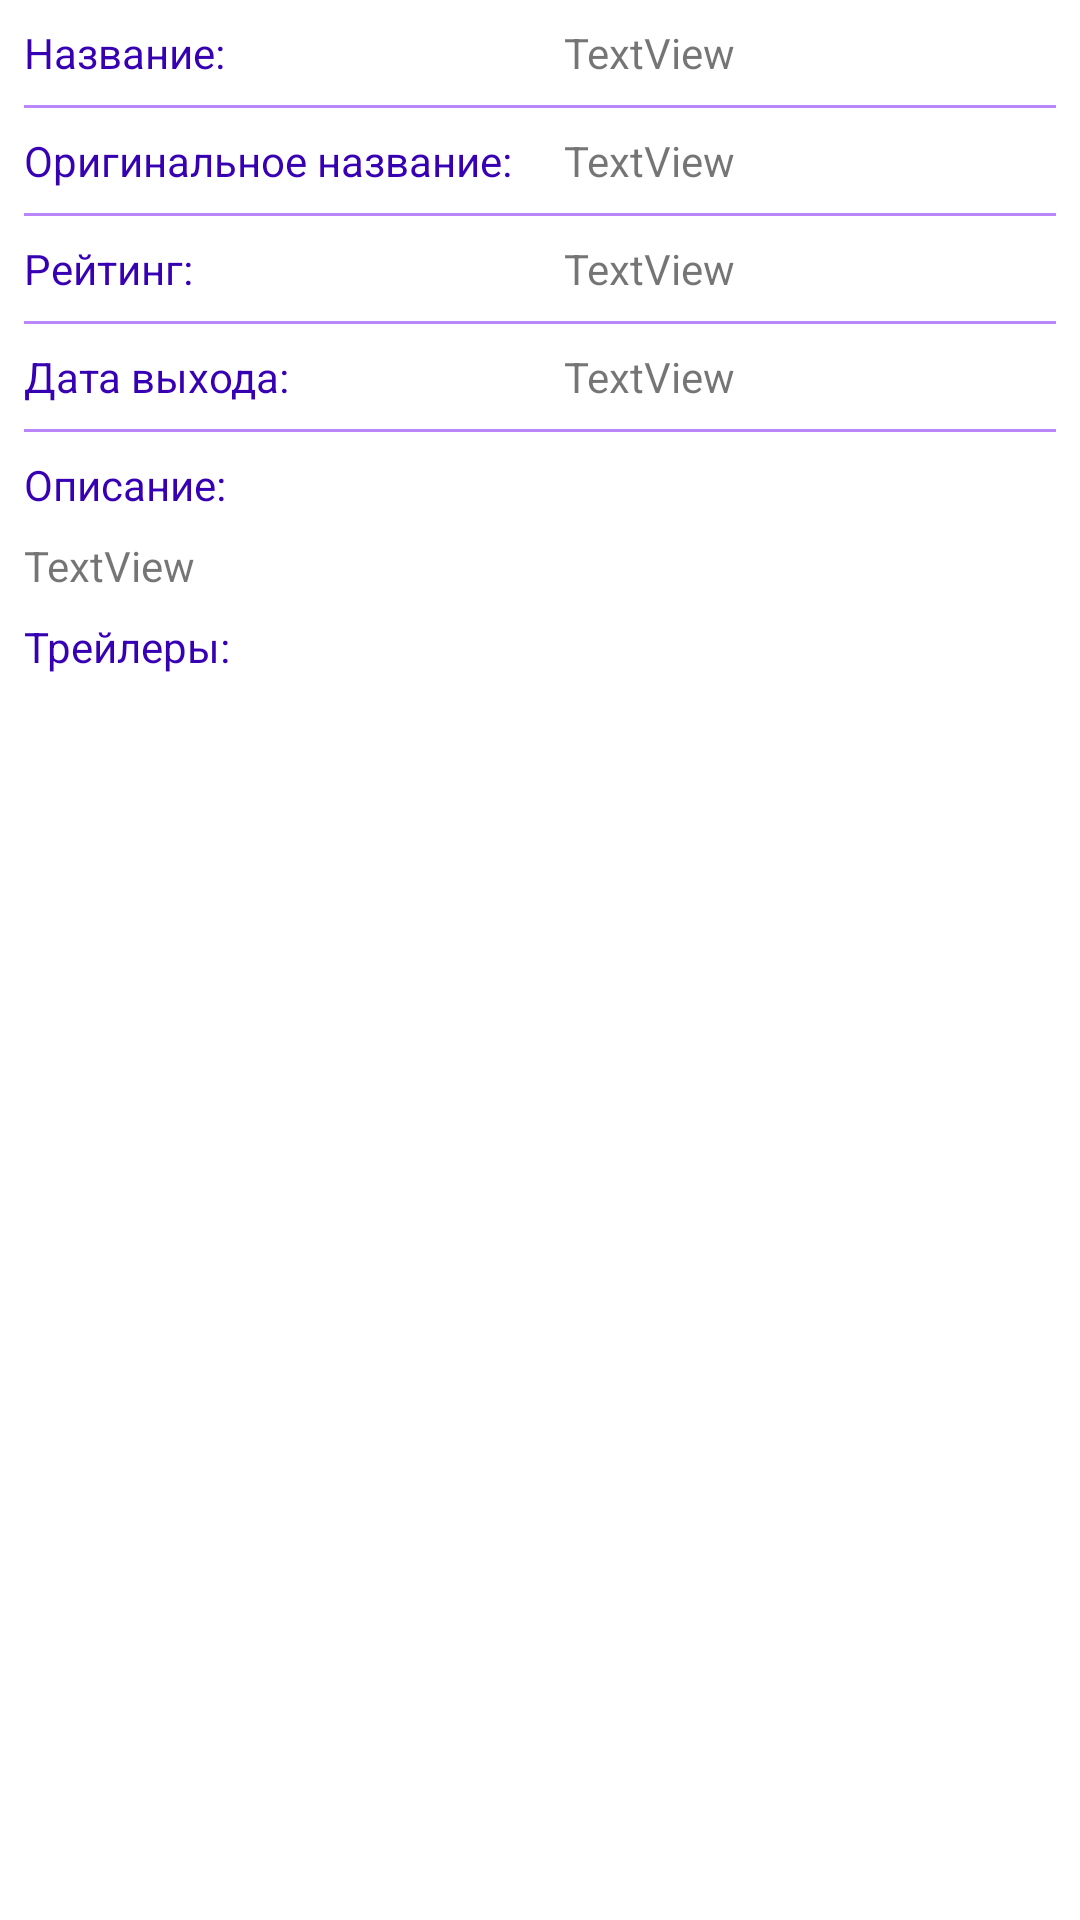

Here is an Android app screen rendered from its layout file. Give the layout XML and the strings, colors and styles it references.
<!-- AndroidManifest.xml: application theme Theme.RxMovies -->
<!-- res/layout/movie_info.xml -->
<?xml version="1.0" encoding="utf-8"?>
<androidx.constraintlayout.widget.ConstraintLayout xmlns:android="http://schemas.android.com/apk/res/android"
    android:layout_width="match_parent"
    android:layout_height="match_parent"
    xmlns:app="http://schemas.android.com/apk/res-auto">

    <androidx.constraintlayout.widget.Guideline
        android:id="@+id/guidelineCenter"
        android:layout_width="wrap_content"
        android:layout_height="wrap_content"
        android:orientation="vertical"
        app:layout_constraintGuide_percent="0.5" />

    <TextView
        android:id="@+id/textViewTitleLabel"
        android:layout_width="wrap_content"
        android:layout_height="wrap_content"
        android:layout_margin="8dp"
        android:textColor="@color/purple_700"
        android:textSize="14dp"
        android:text="@string/title_label"
        app:layout_constraintStart_toStartOf="parent"
        app:layout_constraintTop_toTopOf="parent" />

    <TextView
        android:id="@+id/textViewTitle"
        android:layout_width="wrap_content"
        android:layout_height="wrap_content"
        android:layout_margin="8dp"
        android:text="TextView"
        app:layout_constraintStart_toStartOf="@+id/guidelineCenter"
        app:layout_constraintTop_toTopOf="parent" />

    <TextView
        android:id="@+id/line1"
        android:layout_width="0dp"
        android:layout_height="1dp"
        android:layout_margin="8dp"
        android:background="@color/purple_200"
        app:layout_constraintEnd_toEndOf="parent"
        app:layout_constraintStart_toStartOf="parent"
        app:layout_constraintTop_toBottomOf="@id/textViewTitle" />

    <TextView
        android:id="@+id/textViewOriginalTitleLabel"
        android:layout_width="wrap_content"
        android:layout_height="wrap_content"
        android:layout_margin="8dp"
        android:textColor="@color/purple_700"
        android:textSize="14dp"
        android:text="@string/original_title_label"
        app:layout_constraintStart_toStartOf="parent"
        app:layout_constraintTop_toBottomOf="@+id/line1" />

    <TextView
        android:id="@+id/textViewOriginalTitle"
        android:layout_width="wrap_content"
        android:layout_height="wrap_content"
        android:layout_margin="8dp"
        android:text="TextView"
        app:layout_constraintStart_toStartOf="@+id/guidelineCenter"
        app:layout_constraintTop_toBottomOf="@+id/line1" />

    <TextView
        android:id="@+id/line2"
        android:layout_width="0dp"
        android:layout_height="1dp"
        android:layout_margin="8dp"
        android:background="@color/purple_200"
        app:layout_constraintStart_toStartOf="parent"
        app:layout_constraintEnd_toEndOf="parent"
        app:layout_constraintTop_toBottomOf="@id/textViewOriginalTitle"/>

    <TextView
        android:id="@+id/textViewRatingLabel"
        android:layout_width="wrap_content"
        android:layout_height="wrap_content"
        android:layout_margin="8dp"
        android:textColor="@color/purple_700"
        android:textSize="14dp"
        android:text="@string/rating_title"
        app:layout_constraintStart_toStartOf="parent"
        app:layout_constraintTop_toBottomOf="@+id/line2" />

    <TextView
        android:id="@+id/textViewRating"
        android:layout_width="wrap_content"
        android:layout_height="wrap_content"
        android:layout_margin="8dp"
        android:text="TextView"
        app:layout_constraintStart_toStartOf="@+id/guidelineCenter"
        app:layout_constraintTop_toBottomOf="@+id/line2" />

    <TextView
        android:id="@+id/line3"
        android:layout_width="0dp"
        android:layout_height="1dp"
        android:layout_margin="8dp"
        android:background="@color/purple_200"
        app:layout_constraintStart_toStartOf="parent"
        app:layout_constraintEnd_toEndOf="parent"
        app:layout_constraintTop_toBottomOf="@id/textViewRating"/>

    <TextView
        android:id="@+id/textViewReleaseDateLabel"
        android:layout_width="wrap_content"
        android:layout_height="wrap_content"
        android:layout_margin="8dp"
        android:textColor="@color/purple_700"
        android:textSize="14dp"
        android:text="@string/release_date_title"
        app:layout_constraintStart_toStartOf="parent"
        app:layout_constraintTop_toBottomOf="@+id/line3" />

    <TextView
        android:id="@+id/textViewReleaseDate"
        android:layout_width="wrap_content"
        android:layout_height="wrap_content"
        android:layout_margin="8dp"
        android:text="TextView"
        app:layout_constraintStart_toStartOf="@+id/guidelineCenter"
        app:layout_constraintTop_toBottomOf="@+id/line3" />

    <TextView
        android:id="@+id/line4"
        android:layout_width="0dp"
        android:layout_height="1dp"
        android:layout_margin="8dp"
        android:background="@color/purple_200"
        app:layout_constraintStart_toStartOf="parent"
        app:layout_constraintEnd_toEndOf="parent"
        app:layout_constraintTop_toBottomOf="@id/textViewReleaseDate"/>

    <TextView
        android:id="@+id/textViewDescriptionLabel"
        android:layout_width="wrap_content"
        android:layout_height="wrap_content"
        android:layout_margin="8dp"
        android:textColor="@color/purple_700"
        android:textSize="14dp"
        android:text="@string/description_label"
        app:layout_constraintStart_toStartOf="parent"
        app:layout_constraintTop_toBottomOf="@+id/line4" />

    <TextView
        android:id="@+id/textViewDescription"
        android:layout_width="wrap_content"
        android:layout_height="wrap_content"
        android:layout_margin="8dp"
        android:text="TextView"
        app:layout_constraintStart_toStartOf="parent"
        app:layout_constraintTop_toBottomOf="@+id/textViewDescriptionLabel" />

    <TextView
        android:id="@+id/textViewTrailerLabel"
        android:layout_width="wrap_content"
        android:layout_height="wrap_content"
        android:layout_margin="8dp"
        android:textColor="@color/purple_700"
        android:textSize="14dp"
        android:text="@string/trailer_label"
        app:layout_constraintStart_toStartOf="parent"
        app:layout_constraintTop_toBottomOf="@+id/textViewDescription" />

    <androidx.recyclerview.widget.RecyclerView
        android:id="@+id/recyclerViewTrailers"
        android:layout_width="match_parent"
        android:layout_height="match_parent"
        android:nestedScrollingEnabled="false"
        app:layout_constraintEnd_toEndOf="parent"
        app:layout_constraintStart_toStartOf="parent"
        app:layout_constraintTop_toBottomOf="@+id/textViewTrailerLabel" />

    <TextView
        android:id="@+id/textViewReviewsLabel"
        android:layout_width="wrap_content"
        android:layout_height="wrap_content"
        android:layout_margin="8dp"
        android:textColor="@color/purple_700"
        android:textSize="14dp"
        android:text="@string/reviews_label"
        app:layout_constraintStart_toStartOf="parent"
        app:layout_constraintTop_toBottomOf="@+id/recyclerViewTrailers" />

    <androidx.recyclerview.widget.RecyclerView
        android:id="@+id/recyclerViewReviews"
        android:layout_width="match_parent"
        android:layout_height="match_parent"
        android:nestedScrollingEnabled="false"
        app:layout_constraintEnd_toEndOf="parent"
        app:layout_constraintStart_toStartOf="parent"
        app:layout_constraintTop_toBottomOf="@+id/textViewReviewsLabel" />

</androidx.constraintlayout.widget.ConstraintLayout>
<!-- resources referenced by this layout -->
<resources>
  <string name="description_label">Описание:</string>
  <string name="original_title_label">Оригинальное название:</string>
  <string name="rating_title">Рейтинг:</string>
  <string name="release_date_title">Дата выхода:</string>
  <string name="reviews_label">Отзывы:</string>
  <string name="title_label">Название:</string>
  <string name="trailer_label">Трейлеры:</string>
  <style name="Theme.RxMovies" parent="Theme.MaterialComponents.DayNight.DarkActionBar">
          
          <item name="colorPrimary">@color/black</item>
          <item name="colorPrimaryVariant">@color/black</item>
          <item name="colorOnPrimary">@color/white</item>
          
          <item name="colorSecondary">@color/purple_200</item>
          <item name="colorSecondaryVariant">@color/purple_700</item>
          <item name="colorOnSecondary">@color/black</item>
          
          <item name="android:statusBarColor" tools:targetApi="l">?attr/colorPrimaryVariant</item>
          
      </style>
  <!-- not gathered from this repository: default colours our renderer supplied (Android Studio template values) -->
  <color name="purple_200">#FFBB86FC</color>
  <color name="purple_700">#FF3700B3</color>
  <color name="black">#FF000000</color>
  <color name="white">#FFFFFFFF</color>
</resources>
